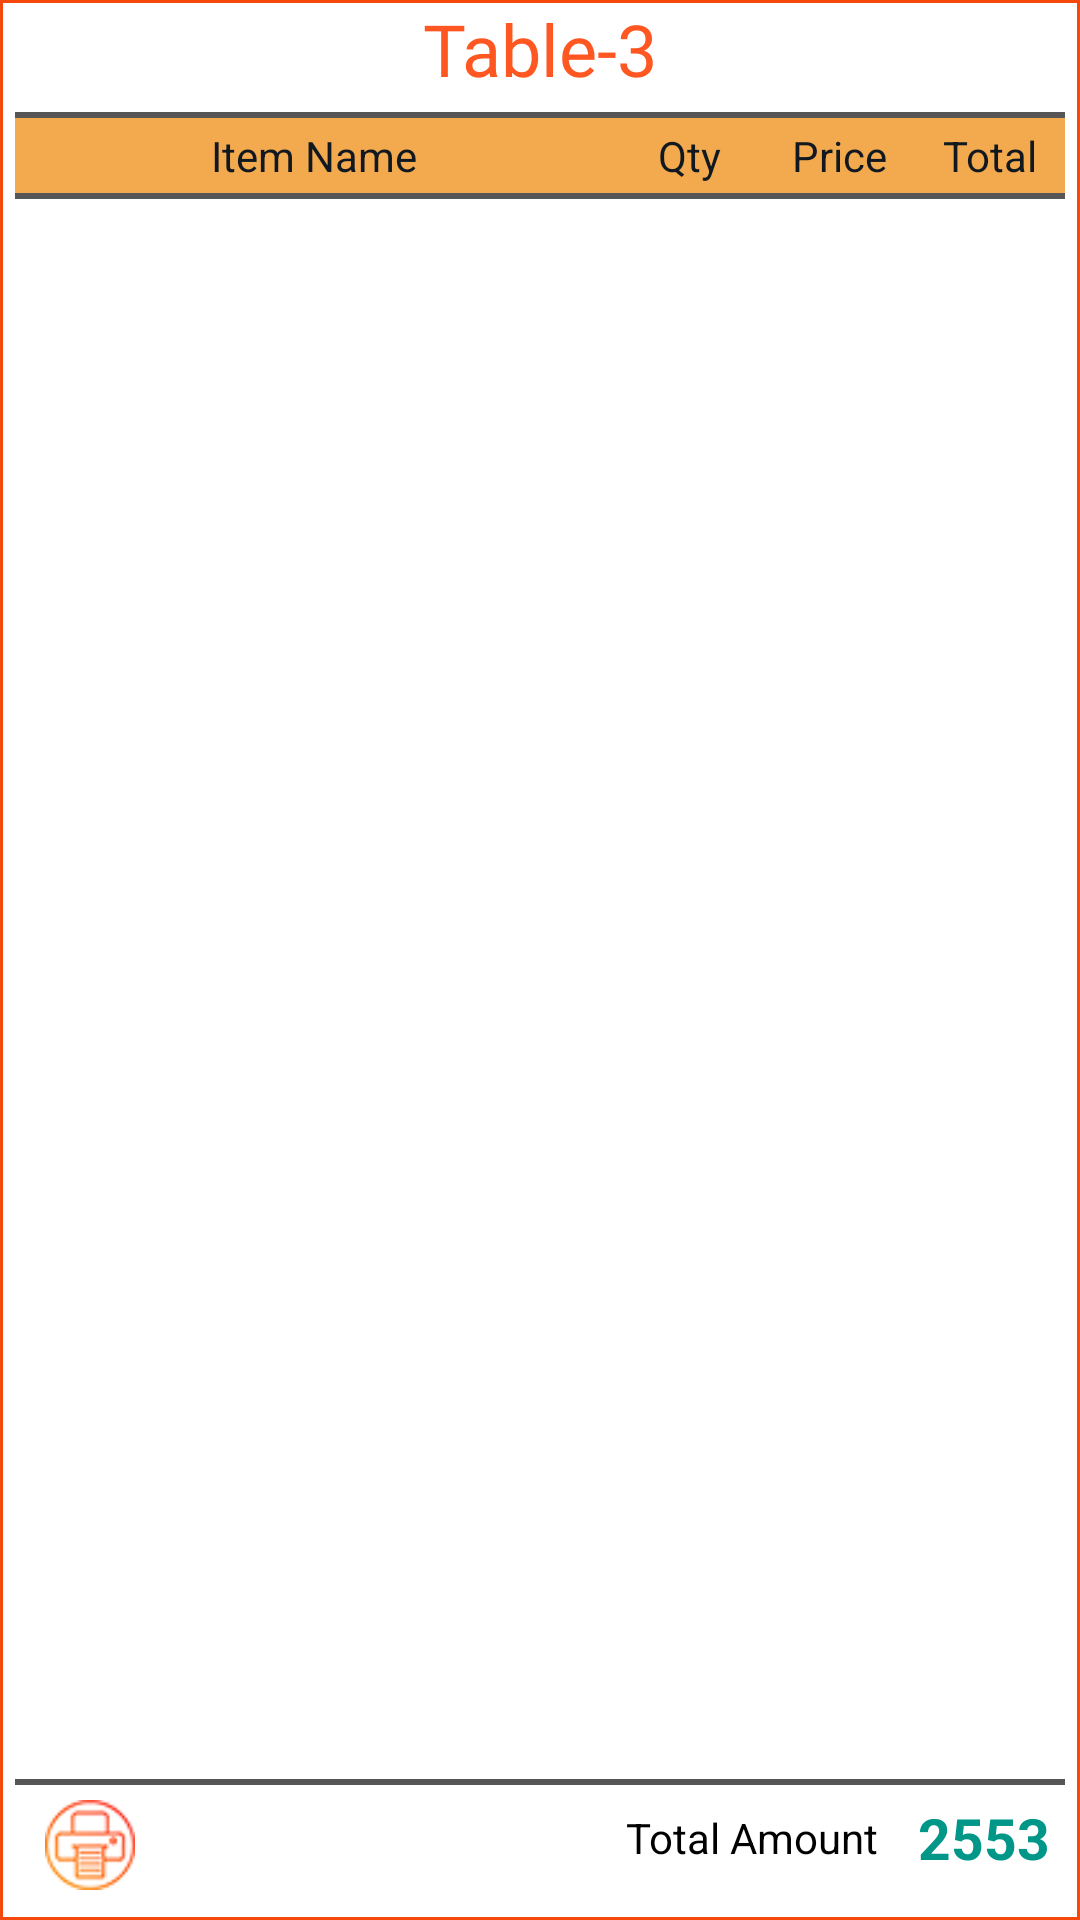

Write the Android layout XML for this screen, with the resource values it uses.
<!-- AndroidManifest.xml: application theme AppTheme -->
<!-- res/layout/dialog_order.xml -->
<?xml version="1.0" encoding="utf-8"?>
<LinearLayout
    xmlns:android="http://schemas.android.com/apk/res/android"
    android:layout_width="match_parent"
    android:layout_height="match_parent"
    android:orientation="vertical"
    android:background="@drawable/border_dialog">
    <TextView
        android:id="@+id/tabelname"
        android:layout_width="match_parent"
        android:layout_height="wrap_content"
        android:textAlignment="center"
        android:textSize="24dp"
        android:text="Table-3"
        android:textColor="#FF5722"
        android:layout_marginBottom="5dp"
        android:fontFamily="@font/calibrib"
        />
    <View
        android:layout_width="match_parent"
        android:layout_height="2dp"
        android:background="#575656"/>

    <LinearLayout
        android:layout_width="match_parent"
        android:layout_height="wrap_content"
        android:orientation="horizontal"
        android:paddingTop="3dp"
        android:paddingBottom="3dp"
        android:background="@color/dialog_headde_background">
        <TextView
            android:layout_width="0dp"
            android:layout_height="wrap_content"
            android:layout_weight="0.4"
            android:text="Item Name"
            android:textColor="@color/dialog_header_txt_color"
            android:gravity="center"/>
        <TextView
            android:layout_width="0dp"
            android:layout_height="wrap_content"
            android:layout_weight="0.1"
            android:text="Qty"
            android:textColor="@color/dialog_header_txt_color"
            android:gravity="center"/>
        <TextView
            android:layout_width="0dp"
            android:layout_height="wrap_content"
            android:layout_weight="0.1"
            android:text="Price"
            android:textColor="@color/dialog_header_txt_color"
            android:gravity="center"/>
        <TextView
            android:layout_width="0dp"
            android:layout_height="wrap_content"
            android:layout_weight="0.1"
            android:text="Total"
            android:textColor="@color/dialog_header_txt_color"
            android:gravity="center"/>
    </LinearLayout>
    <View
        android:layout_width="match_parent"
        android:layout_height="2dp"
        android:background="#575656"/>
    <android.support.v7.widget.RecyclerView
        android:id="@+id/rcy_dialog"
        android:layout_width="match_parent"
        android:layout_height="wrap_content"
        android:layout_weight="1"/>

    <LinearLayout
        android:layout_height="wrap_content"
        android:layout_width="match_parent"
        android:layout_gravity="bottom"
        android:orientation="vertical"
        android:layout_weight="0">
        <View
            android:id="@+id/last_line"
            android:layout_width="match_parent"
            android:layout_height="2dp"
            android:layout_marginTop="2dp"
            android:background="#575656"/>
       <LinearLayout
           android:layout_width="match_parent"
           android:orientation="horizontal"
           android:layout_height="wrap_content">
           <ImageView
               android:id="@+id/prtintbtn"
               android:paddingTop="5dp"
               android:paddingLeft="10dp"
               android:layout_width="0dp"
               android:layout_weight="0.3"
               android:layout_height="35dp"
               android:scaleType="fitStart"
               android:src="@drawable/print"/>
           <TextView
               android:layout_width="0dp"
               android:layout_height="wrap_content"
               android:layout_weight="0.2"
               android:gravity="right"
               android:layout_gravity="center_vertical"
               android:textColor="@color/black"
               android:text="Total Amount"/>
           <TextView
               android:id="@+id/tot_Amount"
               android:layout_width="0dp"
               android:layout_weight="0.1"
               android:gravity="right"
               android:layout_marginRight="5dp"
               android:layout_gravity="center_vertical"
               android:textSize="19dp"
               android:textColor="#009688"
               android:textStyle="bold"
               android:layout_height="wrap_content"
               android:text=" 2553"/>
       </LinearLayout>
    </LinearLayout>
</LinearLayout>
<!-- resources referenced by this layout -->
<resources>
  <color name="black">#000</color>
  <color name="dialog_headde_background">#f3aa4e</color>
  <color name="dialog_header_txt_color">#111820</color>
  <!-- drawable border_dialog (drawable) -->
  <?xml version="1.0" encoding="utf-8"?>
  <shape xmlns:android="http://schemas.android.com/apk/res/android">
      <solid
          android:color="@color/white"/>
      <padding
          android:left="5dp"
          android:top="0dp"
          android:right="5dp"
          android:bottom="10dp" />
      <stroke
          android:width="1dp"
          android:color="@color/colorAccent"
          />
  </shape>
  <!-- drawable print: png bitmap (drawable, 3949 bytes) -->
  <style name="AppTheme" parent="Theme.AppCompat.Light.DarkActionBar">
          
          <item name="colorPrimary">@color/colorPrimary</item>
          <item name="colorPrimaryDark">@color/colorPrimaryDark</item>
          <item name="colorAccent">@color/colorAccent</item>
      </style>
  <color name="white">#FFFFFF</color>
  <color name="colorAccent">#f5490b</color>
  <color name="colorPrimary">#FF0F0F0F</color>
  <color name="colorPrimaryDark">#FF0F0F0F</color>
</resources>
